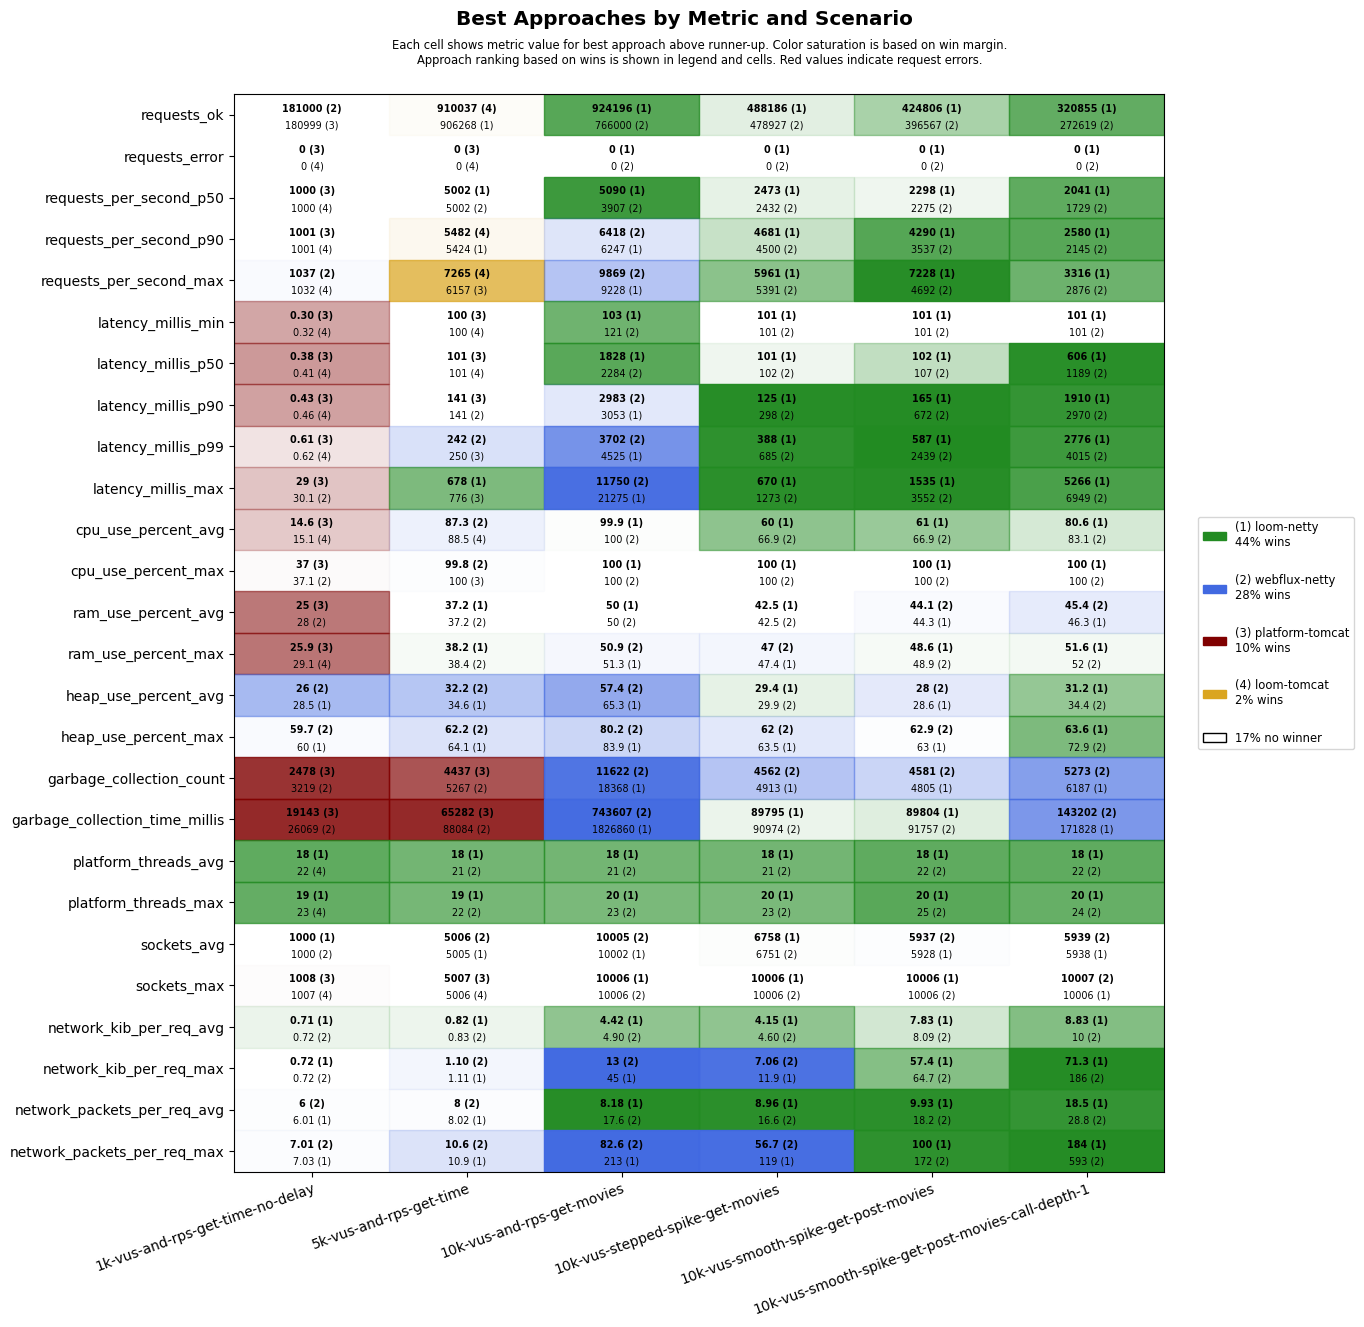

Values plotted in this chart, from the file beside it:
scenario, approach, requests_ok, requests_error, requests_per_second_p50, requests_per_second_p90, requests_per_second_max, latency_millis_min, latency_millis_p50, latency_millis_p90, latency_millis_p99, latency_millis_max, cpu_use_percent_avg, cpu_use_percent_max, ram_use_percent_avg, ram_use_percent_max, heap_use_percent_avg, heap_use_percent_max, garbage_collection_count, garbage_collection_time_millis, platform_threads_avg, platform_threads_max, sockets_avg, sockets_max
1k-vus-and-rps-get-time-no-delay, platform-tomcat, 180999, 0, 1000, 1001, 1030, 0.30, 0.38, 0.43, 0.61, 29.0, 14.6, 37.0, 25.0, 25.9, 30.6, 60.5, 2478, 19143, 297, 298, 994, 1008
1k-vus-and-rps-get-time-no-delay, loom-tomcat, 180999, 0, 1000, 1001, 1032, 0.32, 0.41, 0.46, 0.62, 38.3, 15.1, 37.2, 28.3, 29.1, 30.1, 60.9, 3463, 30878, 22, 23, 994, 1007
1k-vus-and-rps-get-time-no-delay, loom-netty, 180998, 0, 1000, 1001, 1024, 0.40, 0.49, 0.56, 0.79, 32.6, 21.6, 37.2, 28.4, 29.5, 28.5, 60.0, 3601, 36279, 18, 19, 1000, 1007
1k-vus-and-rps-get-time-no-delay, webflux-netty, 181000, 0, 1000, 1001, 1037, 0.37, 0.44, 0.49, 0.71, 30.1, 18.9, 37.1, 28.0, 29.8, 26.0, 59.7, 3219, 26069, 22, 23, 1000, 1007
5k-vus-and-rps-get-time, platform-tomcat, 905380, 0, 5001, 5377, 6157, 100, 101, 141, 250, 776, 88.8, 100, 39.6, 40.6, 41.4, 68.8, 4437, 65282, 1372, 1387, 4981, 5007
5k-vus-and-rps-get-time, loom-tomcat, 910037, 0, 5001, 5482, 7265, 100, 101, 157, 574, 2290, 88.5, 100, 40.9, 42.4, 55.0, 86.3, 7465, 127378, 22, 23, 4981, 5006
5k-vus-and-rps-get-time, loom-netty, 906268, 0, 5002, 5424, 5964, 100, 102, 154, 259, 678, 91.8, 100, 37.2, 38.2, 34.6, 64.1, 7158, 114344, 18, 19, 5005, 5006
5k-vus-and-rps-get-time, webflux-netty, 905262, 0, 5002, 5248, 5947, 100, 101, 141, 242, 792, 87.3, 99.8, 37.2, 38.4, 32.2, 62.2, 5267, 88084, 21, 22, 5006, 5006
10k-vus-and-rps-get-movies, platform-tomcat, 1081710, 8132, 5215, 9441, 12357, 101, 877, 1469, 2113, 59567, 99.3, 100, 56.8, 66.4, 61.1, 82.6, 8456, 368783, 5031, 6473, 9964, 10057
10k-vus-and-rps-get-movies, loom-tomcat, 734936, 10747, 4118, 5133, 7983, 156, 1977, 2429, 3467, 58458, 98.4, 100, 49.7, 50.5, 76.5, 98.0, 39709, 3001257, 22, 23, 10000, 10007
10k-vus-and-rps-get-movies, loom-netty, 924196, 0, 5090, 6247, 9228, 103, 1828, 3053, 4525, 21275, 99.9, 100, 50.0, 51.3, 65.3, 83.9, 18368, 1826860, 18, 20, 10002, 10006
10k-vus-and-rps-get-movies, webflux-netty, 766000, 0, 3907, 6418, 9869, 121, 2284, 2983, 3702, 11750, 100.0, 100, 50.0, 50.9, 57.4, 80.2, 11622, 743607, 21, 23, 10005, 10006
10k-vus-stepped-spike-get-movies, platform-tomcat, 463658, 2647, 2479, 3905, 4598, 100, 101, 102, 211, 60001, 54.3, 100, 42.7, 48.0, 32.8, 69.4, 3666, 39467, 483, 826, 6547, 10006
10k-vus-stepped-spike-get-movies, loom-tomcat, 462778, 2670, 2441, 3899, 4617, 100, 101, 103, 226, 60001, 54.9, 100, 43.2, 47.8, 35.0, 70.8, 4735, 57431, 22, 24, 6551, 10006
10k-vus-stepped-spike-get-movies, loom-netty, 488186, 0, 2473, 4681, 5961, 101, 101, 125, 388, 670, 60.0, 100, 42.5, 47.4, 29.4, 63.5, 4913, 89795, 18, 20, 6758, 10006
10k-vus-stepped-spike-get-movies, webflux-netty, 478927, 0, 2432, 4500, 5391, 101, 102, 298, 685, 1273, 66.9, 100, 42.5, 47.0, 29.9, 62.0, 4562, 90974, 21, 23, 6751, 10006
10k-vus-smooth-spike-get-post-movies, platform-tomcat, 413808, 1808, 2388, 3881, 4873, 100, 101, 108, 414, 60001, 56.1, 100, 44.4, 49.8, 32.8, 68.6, 3788, 41987, 456, 949, 5769, 10006
10k-vus-smooth-spike-get-post-movies, loom-tomcat, 413048, 1808, 2366, 3878, 4688, 100, 101, 120, 471, 60001, 57.3, 100, 44.6, 50.7, 34.7, 78.9, 4754, 58397, 22, 24, 5772, 10006
10k-vus-smooth-spike-get-post-movies, loom-netty, 424806, 0, 2298, 4290, 7228, 101, 102, 165, 587, 1535, 61.0, 100, 44.3, 48.6, 28.6, 63.0, 4805, 89804, 18, 20, 5928, 10006
10k-vus-smooth-spike-get-post-movies, webflux-netty, 396567, 0, 2275, 3537, 4692, 101, 107, 672, 2439, 3552, 66.9, 100, 44.1, 48.9, 28.0, 62.9, 4581, 91757, 22, 25, 5937, 10006
10k-vus-smooth-spike-get-post-movies-cal…, platform-tomcat, 308141, 5762, 1869, 2684, 4134, 10.2, 151, 733, 13493, 60001, 77.1, 100, 49.2, 57.1, 44.7, 83.7, 5456, 132012, 1849, 3657, 5726, 9842
10k-vus-smooth-spike-get-post-movies-cal…, loom-tomcat, 280883, 5166, 1764, 2269, 2580, 38.5, 384, 1244, 14103, 60001, 78.2, 100, 48.4, 53.7, 49.8, 84.1, 9396, 252379, 22, 24, 5737, 9907
10k-vus-smooth-spike-get-post-movies-cal…, loom-netty, 320855, 0, 2041, 2580, 3316, 101, 606, 1910, 2776, 5266, 80.6, 100, 46.3, 51.6, 31.2, 63.6, 6187, 171828, 18, 20, 5938, 10006
10k-vus-smooth-spike-get-post-movies-cal…, webflux-netty, 272619, 0, 1729, 2145, 2876, 101, 1189, 2970, 4015, 6949, 83.1, 100, 45.4, 52, 34.4, 72.9, 5273, 143202, 22, 24, 5939, 10007
